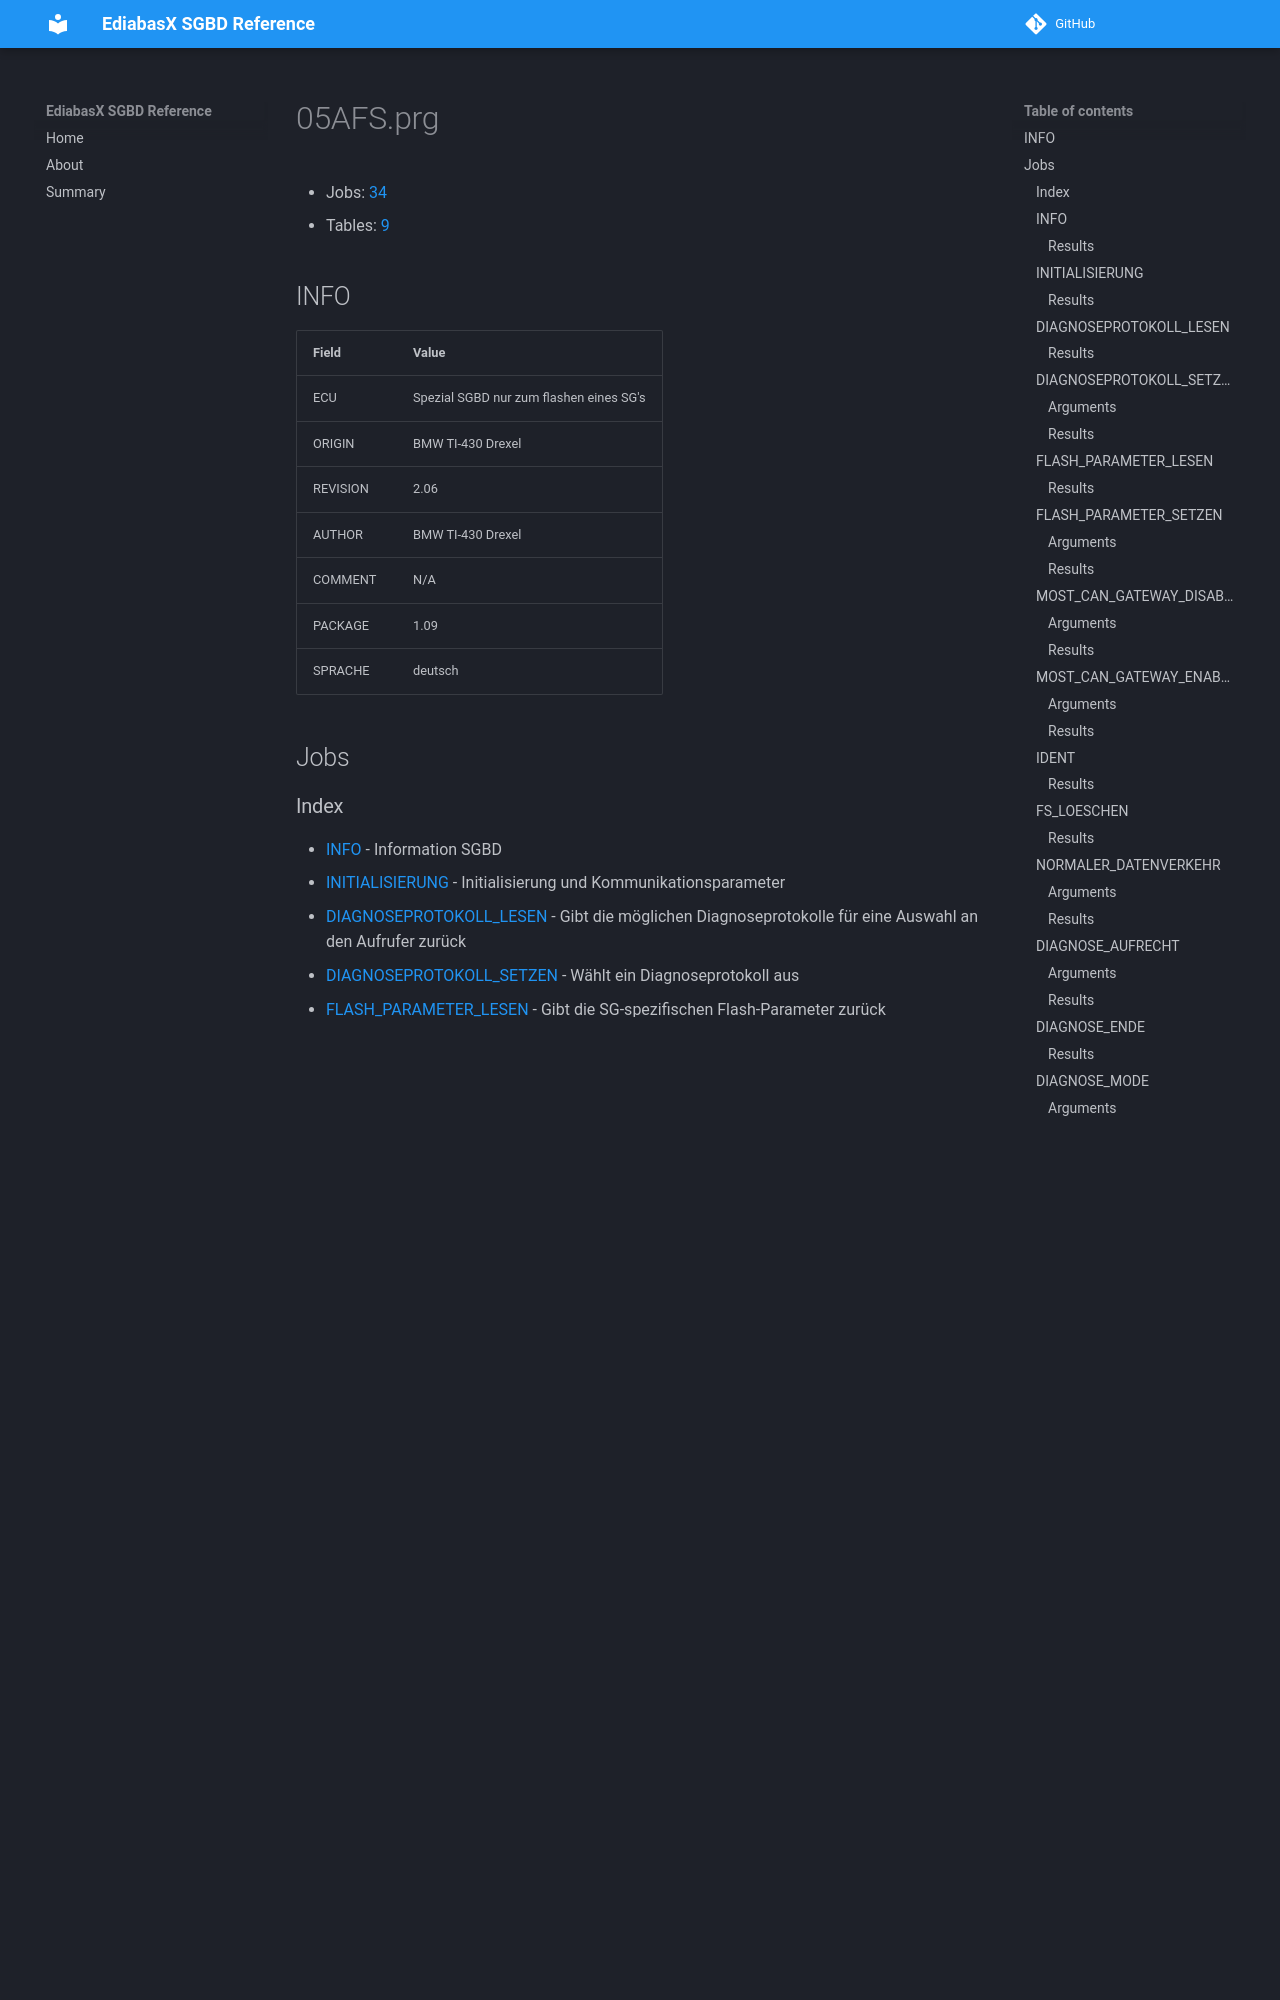

repository: emdzej/ediabasx-docs-sgbd · page: sgbd/05AFS/index.html · generator: mkdocs

# 05AFS.prg

- Jobs: [34](#jobs)
- Tables: [9](#tables)

## INFO

| Field | Value |
| --- | --- |
| ECU | Spezial SGBD nur zum flashen eines SG's |
| ORIGIN | BMW TI-430 Drexel |
| REVISION | 2.06 |
| AUTHOR | BMW TI-430 Drexel |
| COMMENT | N/A |
| PACKAGE | 1.09 |
| SPRACHE | deutsch |

## Jobs
